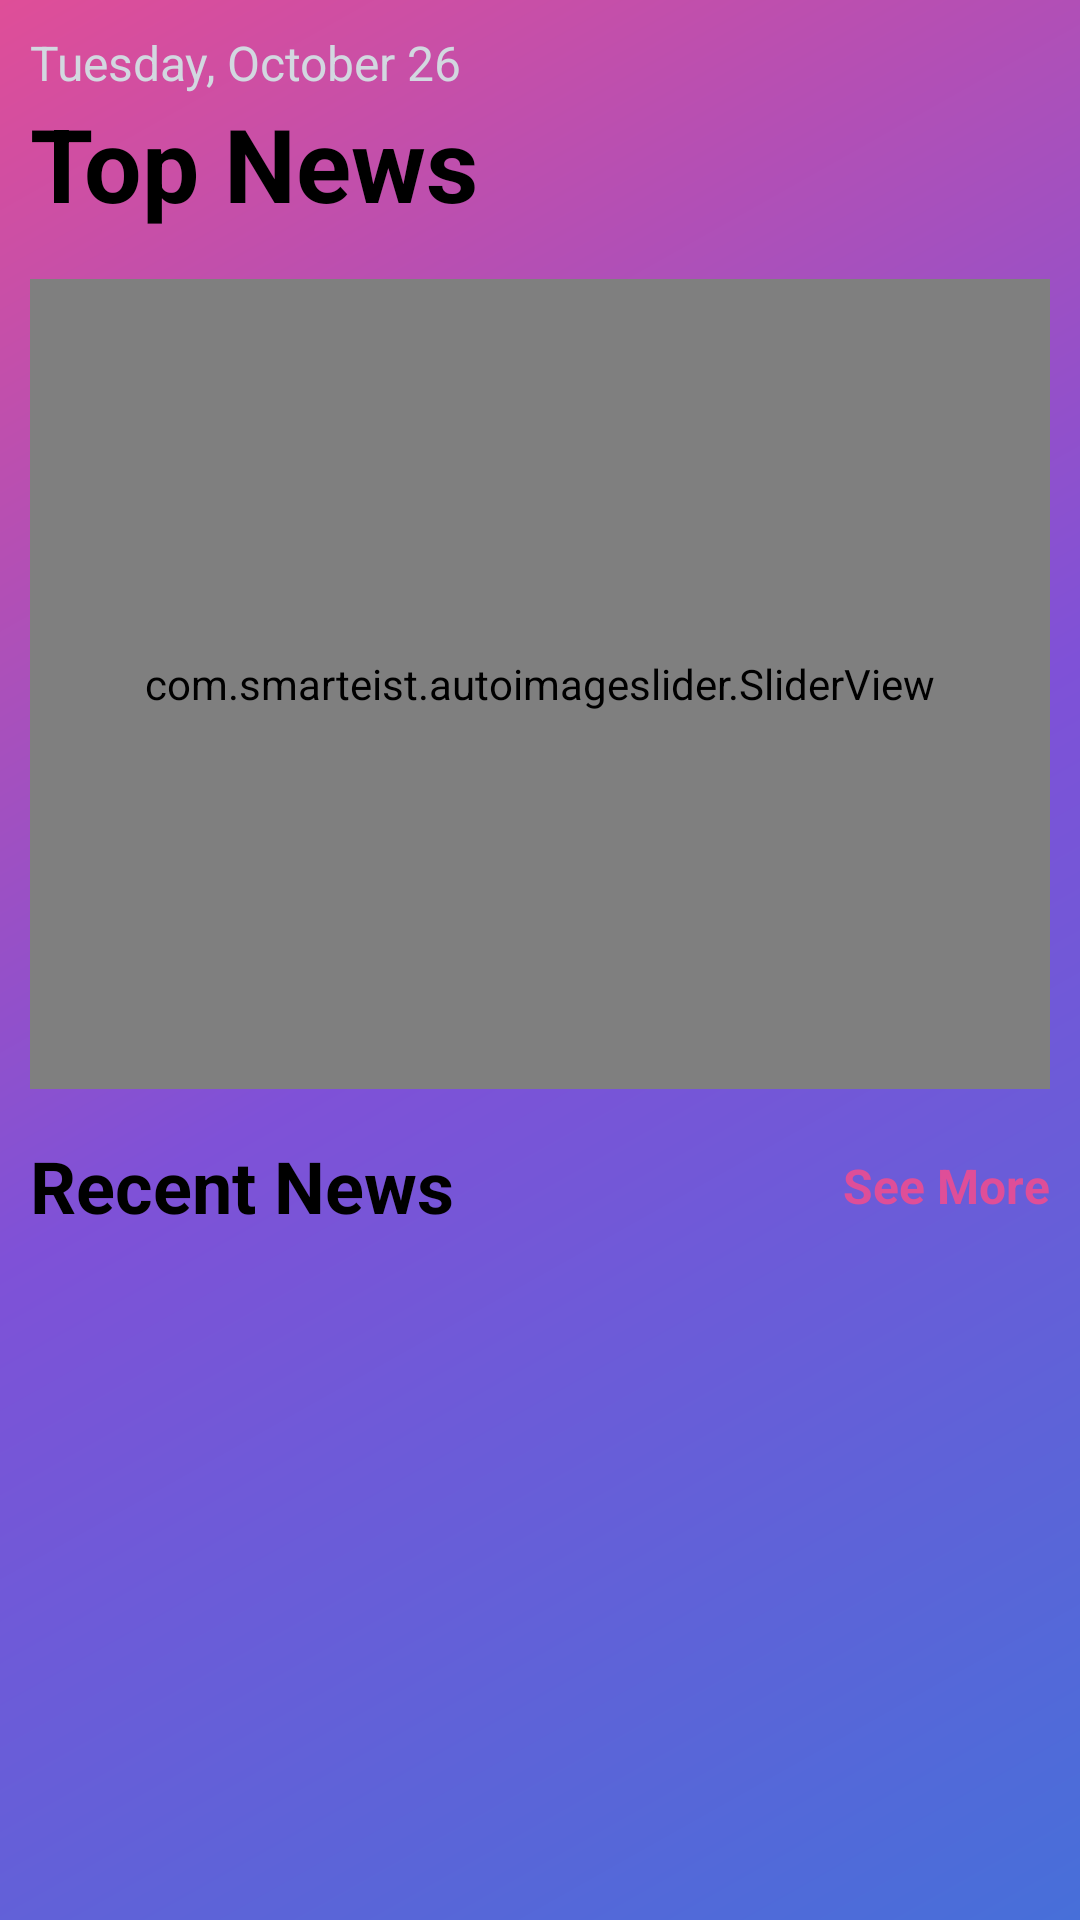

Android layout source for this screen:
<!-- AndroidManifest.xml: application theme Theme.MaterialComponents.NoActionBar -->
<!-- res/layout/activity_main.xml -->
<?xml version="1.0" encoding="utf-8"?>
<androidx.constraintlayout.widget.ConstraintLayout xmlns:android="http://schemas.android.com/apk/res/android"
    xmlns:app="http://schemas.android.com/apk/res-auto"
    xmlns:tools="http://schemas.android.com/tools"
    android:layout_width="match_parent"
    android:layout_height="match_parent"
    android:background="@drawable/bg_gradient"
    android:padding="10dp"
    tools:context=".MainActivity">











    <ScrollView
        android:id="@+id/scrollView2"
        android:layout_width="0dp"
        android:layout_height="0dp"
        app:layout_constraintBottom_toBottomOf="parent"
        app:layout_constraintEnd_toEndOf="parent"
        app:layout_constraintHorizontal_bias="1.0"
        app:layout_constraintStart_toStartOf="parent"
        app:layout_constraintTop_toTopOf="parent">

        <androidx.constraintlayout.widget.ConstraintLayout
            android:layout_width="match_parent"
            android:layout_height="wrap_content">

            <TextView
                android:id="@+id/dateTextView"
                android:layout_width="wrap_content"
                android:layout_height="wrap_content"
                android:text="Tuesday, October 26"
                android:textColor="@color/gray"
                android:textSize="16sp"
                app:layout_constraintStart_toStartOf="parent"
                app:layout_constraintTop_toTopOf="parent" />

            <TextView
                android:id="@+id/topNewsTitleTextView"
                android:layout_width="wrap_content"
                android:layout_height="wrap_content"
                android:text="@string/top_news"
                android:textColor="@color/black"
                android:textSize="34sp"
                android:textStyle="bold"
                app:layout_constraintStart_toStartOf="parent"
                app:layout_constraintTop_toBottomOf="@+id/dateTextView" />

            <com.smarteist.autoimageslider.SliderView
                android:id="@+id/newsSlider"
                android:layout_width="match_parent"
                android:layout_height="270dp"
                android:layout_marginTop="16dp"
                app:layout_constraintEnd_toEndOf="parent"
                app:layout_constraintStart_toStartOf="parent"
                app:layout_constraintTop_toBottomOf="@+id/topNewsTitleTextView"
                app:sliderAnimationDuration="600"
                app:sliderAutoCycleDirection="back_and_forth"
                app:sliderAutoCycleEnabled="true"
                app:sliderIndicatorAnimationDuration="600"
                app:sliderIndicatorGravity="center_horizontal|bottom"
                app:sliderIndicatorMargin="15dp"
                app:sliderIndicatorOrientation="horizontal"
                app:sliderIndicatorPadding="3dp"
                app:sliderIndicatorRadius="2dp"
                app:sliderIndicatorSelectedColor="@color/primary_purple"
                app:sliderIndicatorUnselectedColor="@color/gray"
                app:sliderScrollTimeInSec="1"
                app:sliderStartAutoCycle="true" />

            <TextView
                android:layout_width="wrap_content"
                android:layout_height="wrap_content"
                android:text="@string/see_more"
                android:textColor="@color/primary_pink"
                android:textSize="16sp"
                android:textStyle="bold"
                app:layout_constraintBottom_toBottomOf="@+id/recentNewsTitleTextView"
                app:layout_constraintEnd_toEndOf="parent"
                app:layout_constraintTop_toTopOf="@+id/recentNewsTitleTextView" />

            <TextView
                android:id="@+id/recentNewsTitleTextView"
                android:layout_width="wrap_content"
                android:layout_height="wrap_content"
                android:layout_marginTop="16dp"
                android:text="@string/recent_news"
                android:textColor="@color/black"
                android:textSize="24sp"
                android:textStyle="bold"
                app:layout_constraintStart_toStartOf="parent"
                app:layout_constraintTop_toBottomOf="@+id/newsSlider" />

            <androidx.recyclerview.widget.RecyclerView
                android:id="@+id/newsRecylerView"
                android:layout_width="match_parent"
                android:layout_height="wrap_content"
                android:layout_marginTop="16dp"
                app:layoutManager="androidx.recyclerview.widget.LinearLayoutManager"
                app:layout_constraintBottom_toBottomOf="parent"
                app:layout_constraintEnd_toEndOf="parent"
                app:layout_constraintHorizontal_bias="0.0"
                app:layout_constraintStart_toStartOf="parent"
                app:layout_constraintTop_toBottomOf="@+id/recentNewsTitleTextView"
                app:layout_constraintVertical_bias="1.0"
                tools:listitem="@layout/news_item" />

        </androidx.constraintlayout.widget.ConstraintLayout>
    </ScrollView>

</androidx.constraintlayout.widget.ConstraintLayout>
<!-- res/layout/news_item.xml (included above) -->
<?xml version="1.0" encoding="utf-8"?>
<androidx.cardview.widget.CardView xmlns:android="http://schemas.android.com/apk/res/android"
    xmlns:app="http://schemas.android.com/apk/res-auto"
    xmlns:tools="http://schemas.android.com/tools"
    android:layout_width="match_parent"
    android:layout_height="wrap_content"
    android:layout_marginBottom="15dp"
    app:cardCornerRadius="10dp"
    android:padding="5dp">

    <LinearLayout
        android:layout_width="match_parent"
        android:layout_height="match_parent"
        android:background="@color/white">

        <androidx.cardview.widget.CardView
            android:id="@+id/cardView"
            android:layout_width="170dp"
            android:layout_height="130dp"
            app:cardCornerRadius="10dp"
            app:layout_constraintBottom_toBottomOf="parent"
            app:layout_constraintStart_toStartOf="parent"
            app:layout_constraintTop_toTopOf="parent">

            <ImageView
                android:id="@+id/newsImageView"
                android:layout_width="match_parent"
                android:layout_height="match_parent"
                android:scaleType="centerCrop"
                tools:srcCompat="@drawable/resource_default" />
        </androidx.cardview.widget.CardView>


        <LinearLayout
            android:layout_width="match_parent"
            android:layout_height="match_parent"
            android:layout_gravity="right|center_vertical"
            android:orientation="vertical"
            android:padding="10dp"
            app:layout_constraintBottom_toBottomOf="parent"
            app:layout_constraintEnd_toEndOf="parent"
            app:layout_constraintStart_toEndOf="@+id/cardView"
            app:layout_constraintTop_toTopOf="parent">

            <androidx.cardview.widget.CardView
                android:id="@+id/sourceCardView"
                android:layout_width="wrap_content"
                android:layout_height="wrap_content"
                app:cardCornerRadius="5dp">

                <TextView
                    android:id="@+id/sourceTextView"
                    android:layout_width="wrap_content"
                    android:layout_height="wrap_content"
                    android:paddingStart="7dp"
                    android:paddingTop="1dp"
                    android:paddingEnd="7dp"
                    android:paddingBottom="1dp"
                    android:textColor="@color/white"
                    android:textSize="12sp"
                    android:textStyle="bold" />
            </androidx.cardview.widget.CardView>

            <TextView
                android:id="@+id/titleTextView"
                android:layout_width="wrap_content"
                android:layout_height="wrap_content"
                android:textColor="@color/black"
                android:textSize="14sp"
                android:textStyle="bold" />
        </LinearLayout>
    </LinearLayout>


</androidx.cardview.widget.CardView>
<!-- resources referenced by this layout -->
<resources>
  <color name="black">#FF000000</color>
  <color name="gray">#D2D8E0</color>
  <color name="primary_pink">#df4e98</color>
  <color name="primary_purple">#7f51d7</color>
  <color name="white">#FFFFFFFF</color>
  <!-- drawable bg_gradient (drawable) -->
  <?xml version="1.0" encoding="utf-8"?>
  <shape xmlns:android="http://schemas.android.com/apk/res/android">
      <gradient android:type="linear"
          android:startColor="@color/primary_blue"
          android:centerColor="@color/primary_purple"
          android:centerX="50%"
          android:endColor="@color/primary_pink"
          android:angle="135"/>
  </shape>
  <!-- drawable rounded_bg (drawable) -->
  <?xml version="1.0" encoding="utf-8"?>
  <shape xmlns:android="http://schemas.android.com/apk/res/android">
      <solid android:color="@color/grey_300"/>
      <corners android:radius="10dp"/>
  </shape>
  <string name="recent_news">Recent News</string>
  <string name="see_more">See More</string>
  <string name="top_news">Top News</string>
  <color name="primary_blue">#476fd9</color>
</resources>
